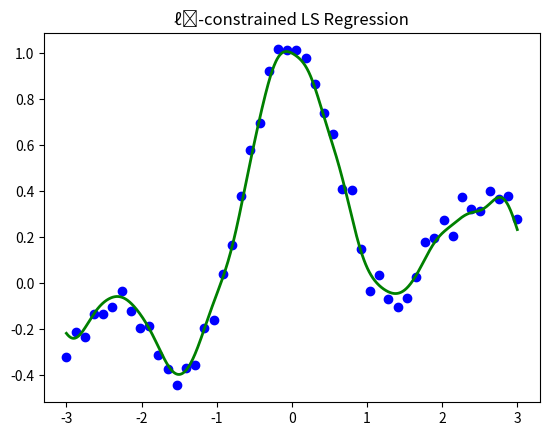

The script that saved this image:
import numpy as np
import matplotlib.pyplot as plt

def generate_sample(xmin=-3, xmax=3, sample_size=50):
    x = np.linspace(xmin, xmax, sample_size)
    pix = np.pi * x
    y_true = np.sinc(x) + 0.1 * x
    noise = 0.05 * np.random.randn(sample_size)
    return x, y_true + noise

def calc_design_matrix(x, c, h):
    return np.exp(-(x[:, None] - c[None, :])**2 / (2 * h**2))

def l1_iterative_reweighted_least_squares(K, y, lamb=0.1, tol=1e-6, max_iter=100):
    n = K.shape[1]
    theta = np.linalg.solve(K.T @ K + lamb * np.eye(n), K.T @ y)
    for _ in range(max_iter):
        w = np.diag(1 / (np.abs(theta) + 1e-8))  # prevent div by zero
        theta_new = np.linalg.solve(K.T @ K + lamb * w, K.T @ y)
        if np.linalg.norm(theta_new - theta) < tol:
            break
        theta = theta_new
    return theta

x_train, y_train = generate_sample()
h = 0.2
K = calc_design_matrix(x_train, x_train, h)
theta = l1_iterative_reweighted_least_squares(K, y_train)

# Prediction
x_test = np.linspace(-3, 3, 1000)
K_test = calc_design_matrix(x_test, x_train, h)
y_pred = K_test @ theta

# Plot
plt.scatter(x_train, y_train, color='blue')
plt.plot(x_test, y_pred, color='green', linewidth=2)
plt.title("ℓ₁-constrained LS Regression")
plt.show()
